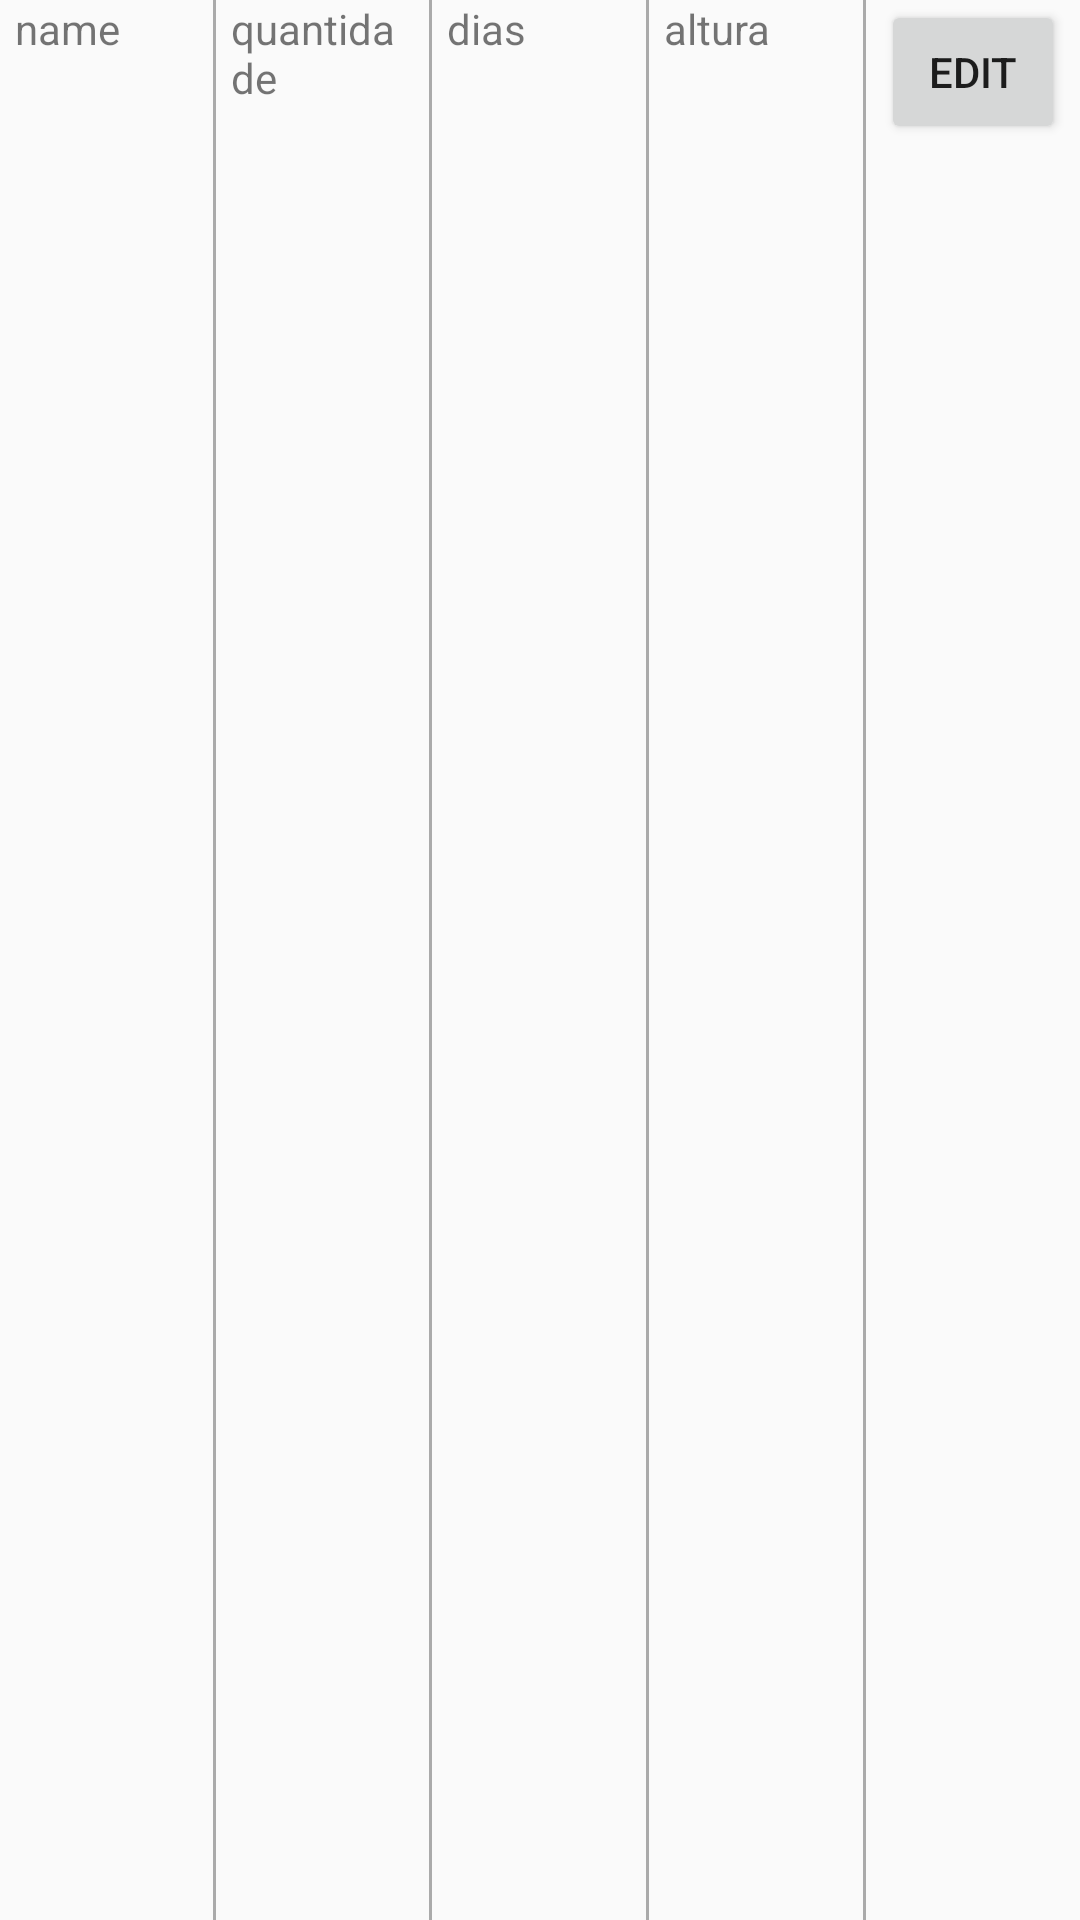

The Android layout XML behind this screen, and the referenced resources:
<!-- AndroidManifest.xml: application theme AppTheme -->
<!-- res/layout/medicamento_row.xml -->
<?xml version="1.0" encoding="utf-8"?>
<LinearLayout xmlns:android="http://schemas.android.com/apk/res/android"
    xmlns:app="http://schemas.android.com/apk/res-auto"
    android:orientation="horizontal"
    android:layout_width="match_parent"
    android:layout_height="wrap_content">


    <TextView
        android:id="@+id/name"
        android:layout_width="0dp"
        android:layout_height="match_parent"
        android:layout_weight="1"
        android:text="name"
        android:layout_marginLeft="5dp"/>

    <View
        android:layout_width="1dp"
        android:layout_height="match_parent"
        android:background="@android:color/darker_gray"
        android:layout_marginRight="5dp"
        android:layout_marginLeft="5dp"
        />


    <TextView
        android:id="@+id/quantidade"
        android:layout_width="0dp"
        android:layout_height="match_parent"
        android:layout_weight="1"
        android:text="quantidade"
        />

    <View
        android:layout_width="1dp"
        android:layout_height="match_parent"
        android:background="@android:color/darker_gray"
        android:layout_marginRight="5dp"
        android:layout_marginLeft="5dp"/>

    <TextView
        android:id="@+id/dias"
        android:layout_width="0dp"
        android:layout_height="match_parent"
        android:layout_weight="1"
        android:text="dias" />
    <View
        android:layout_width="1dp"
        android:layout_height="match_parent"
        android:background="@android:color/darker_gray"
        android:layout_marginRight="5dp"
        android:layout_marginLeft="5dp"/>
    <TextView
        android:id="@+id/altura"
        android:layout_width="0dp"
        android:layout_height="match_parent"
        android:layout_weight="1"
        android:text="altura" />
    <View
        android:layout_width="1dp"
        android:layout_height="match_parent"
        android:background="@android:color/darker_gray"
        android:layout_marginRight="5dp"
        android:layout_marginLeft="5dp"/>
    <Button
        android:id="@+id/editBtn"
        android:layout_width="0dp"
        android:layout_height="wrap_content"
        android:layout_weight="1"
        android:text="Edit"
        android:layout_marginRight="5dp"/>
</LinearLayout>
<!-- resources referenced by this layout -->
<resources>
  <style name="AppTheme" parent="Theme.AppCompat.DayNight">
          
          <item name="colorPrimary">@color/colorPrimary</item>
          <item name="colorPrimaryDark">@color/cardview_dark_background</item>
          <item name="colorAccent">@color/colorAccent</item>
          <item name="windowActionBar">false</item>
          <item name="windowNoTitle">true</item>
      </style>
  <color name="colorPrimary">#008577</color>
  <color name="colorAccent">#D81B60</color>
</resources>
